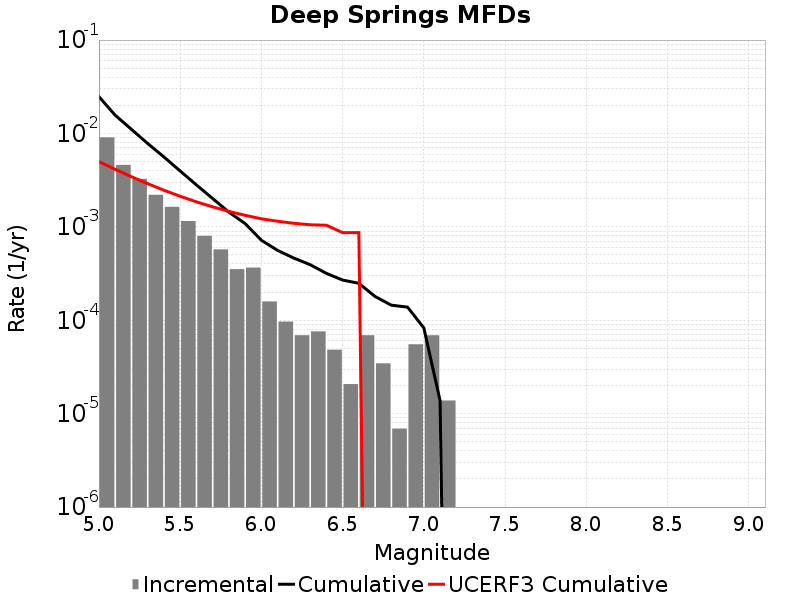

The data file committed next to this chart (first rows):
Magnitude, Incremental Rate, Cumulative Rate, UCERF3 Cumulative Rate
5.05, 0.009086, 0.02476, 0.004988
5.15, 0.004602, 0.01568, 0.004127
5.25, 0.003268, 0.01108, 0.003443
5.35, 0.002204, 0.007808, 0.002899
5.45, 0.001638, 0.005603, 0.002468
5.55, 0.001154, 0.003966, 0.002125
5.65, 8.014788E-4, 0.002812, 0.001853
5.75, 5.734719E-4, 0.002011, 0.001637
5.85, 3.523743E-4, 0.001437, 0.001465
5.95, 3.661929E-4, 0.001085, 0.001328
6.05, 1.589139E-4, 7.185672E-4, 0.00122
6.15, 9.67302E-5, 5.596533E-4, 0.001148
6.25, 6.9092996E-5, 4.6292308E-4, 0.001092
6.35, 7.6002296E-5, 3.938301E-4, 0.001053
6.45, 4.83651E-5, 3.178278E-4, 0.001041
6.55, 2.0727899E-5, 2.694627E-4, 8.677443E-4
6.65, 6.9092996E-5, 2.487348E-4, 8.677443E-4
6.75, 3.4546498E-5, 1.796418E-4, 0.0
6.85, 6.9093E-6, 1.450953E-4, 0.0
6.95, 5.52744E-5, 1.3818599E-4, 0.0
7.05, 6.9092996E-5, 8.2911596E-5, 0.0
7.15, 1.38186E-5, 1.38186E-5, 0.0
7.25, 0.0, 0.0, 0.0
7.35, 0.0, 0.0, 0.0
7.45, 0.0, 0.0, 0.0
7.55, 0.0, 0.0, 0.0
7.65, 0.0, 0.0, 0.0
7.75, 0.0, 0.0, 0.0
7.85, 0.0, 0.0, 0.0
7.95, 0.0, 0.0, 0.0
8.05, 0.0, 0.0, 0.0
8.15, 0.0, 0.0, 0.0
8.25, 0.0, 0.0, 0.0
8.35, 0.0, 0.0, 0.0
8.45, 0.0, 0.0, 0.0
8.55, 0.0, 0.0, 0.0
8.65, 0.0, 0.0, 0.0
8.75, 0.0, 0.0, 0.0
8.85, 0.0, 0.0, 0.0
8.95, 0.0, 0.0, 0.0
9.05, 0.0, 0.0, 0.0
